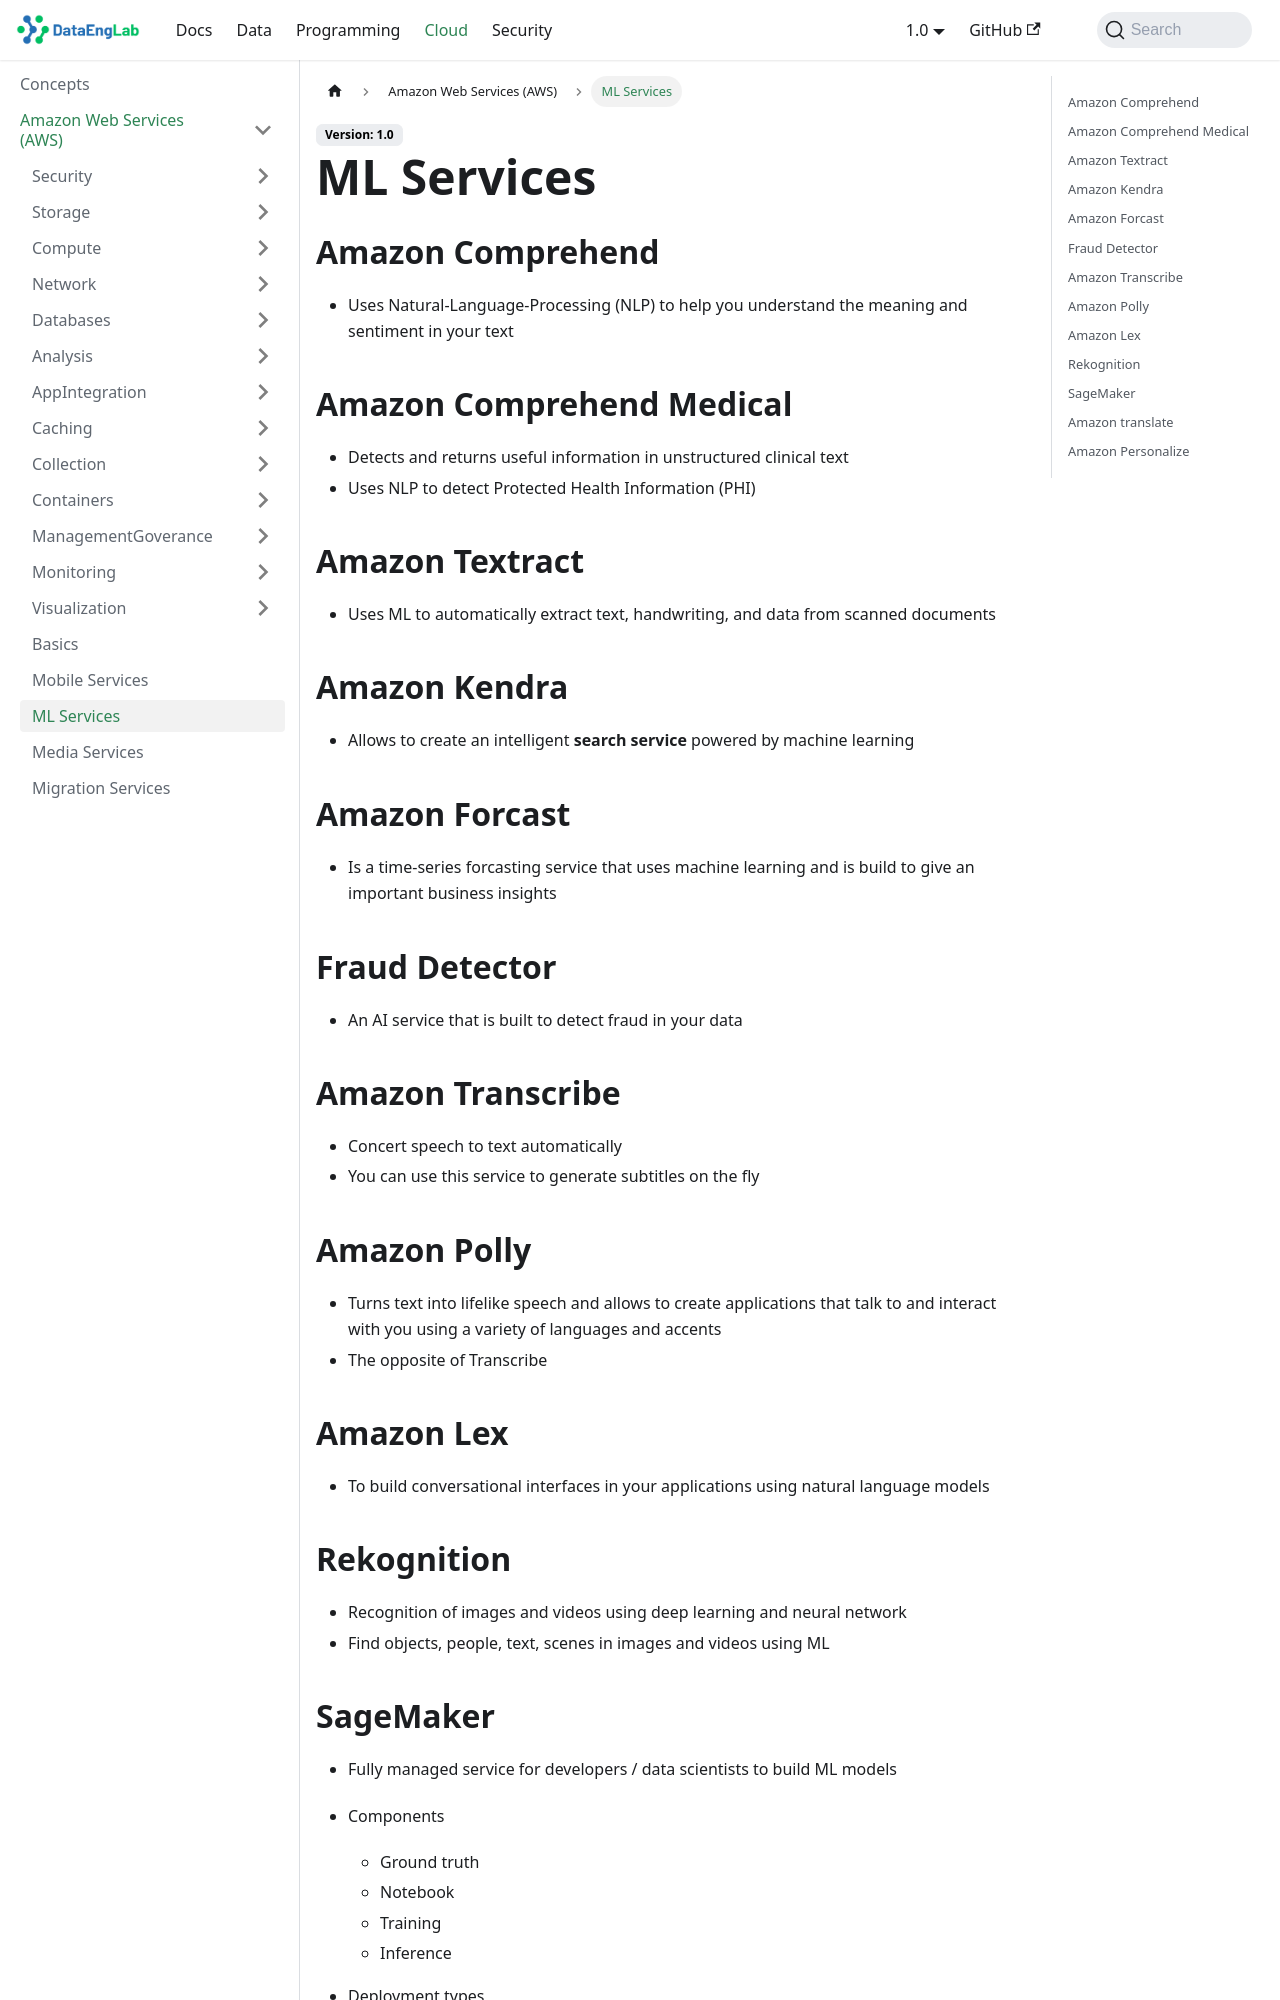

repository: Massipssa/Docs · page: docs/cloud/aws/machine-learning/index.html · generator: mkdocs

## Amazon Comprehend 

- Uses Natural-Language-Processing (NLP) to help you understand the meaning and sentiment in your text

## Amazon Comprehend Medical

- Detects and returns useful information in unstructured clinical text
- Uses NLP to detect Protected Health Information (PHI)

## Amazon Textract

- Uses ML to automatically extract text, handwriting, and data from scanned documents

## Amazon Kendra 

- Allows to create an intelligent **search service** powered by machine learning

## Amazon Forcast 

- Is a time-series forcasting service that uses machine learning and is build to give an important business insights

## Fraud Detector 

- An AI service that is built to detect fraud in your data 

## Amazon Transcribe 

- Concert speech to text automatically
- You can use this service to generate subtitles on the fly

## Amazon Polly 

- Turns text into lifelike speech and allows to create applications that talk to and interact with you using a variety
  of languages and accents
- The opposite of Transcribe

## Amazon Lex

- To build conversational interfaces in your applications using natural language models
